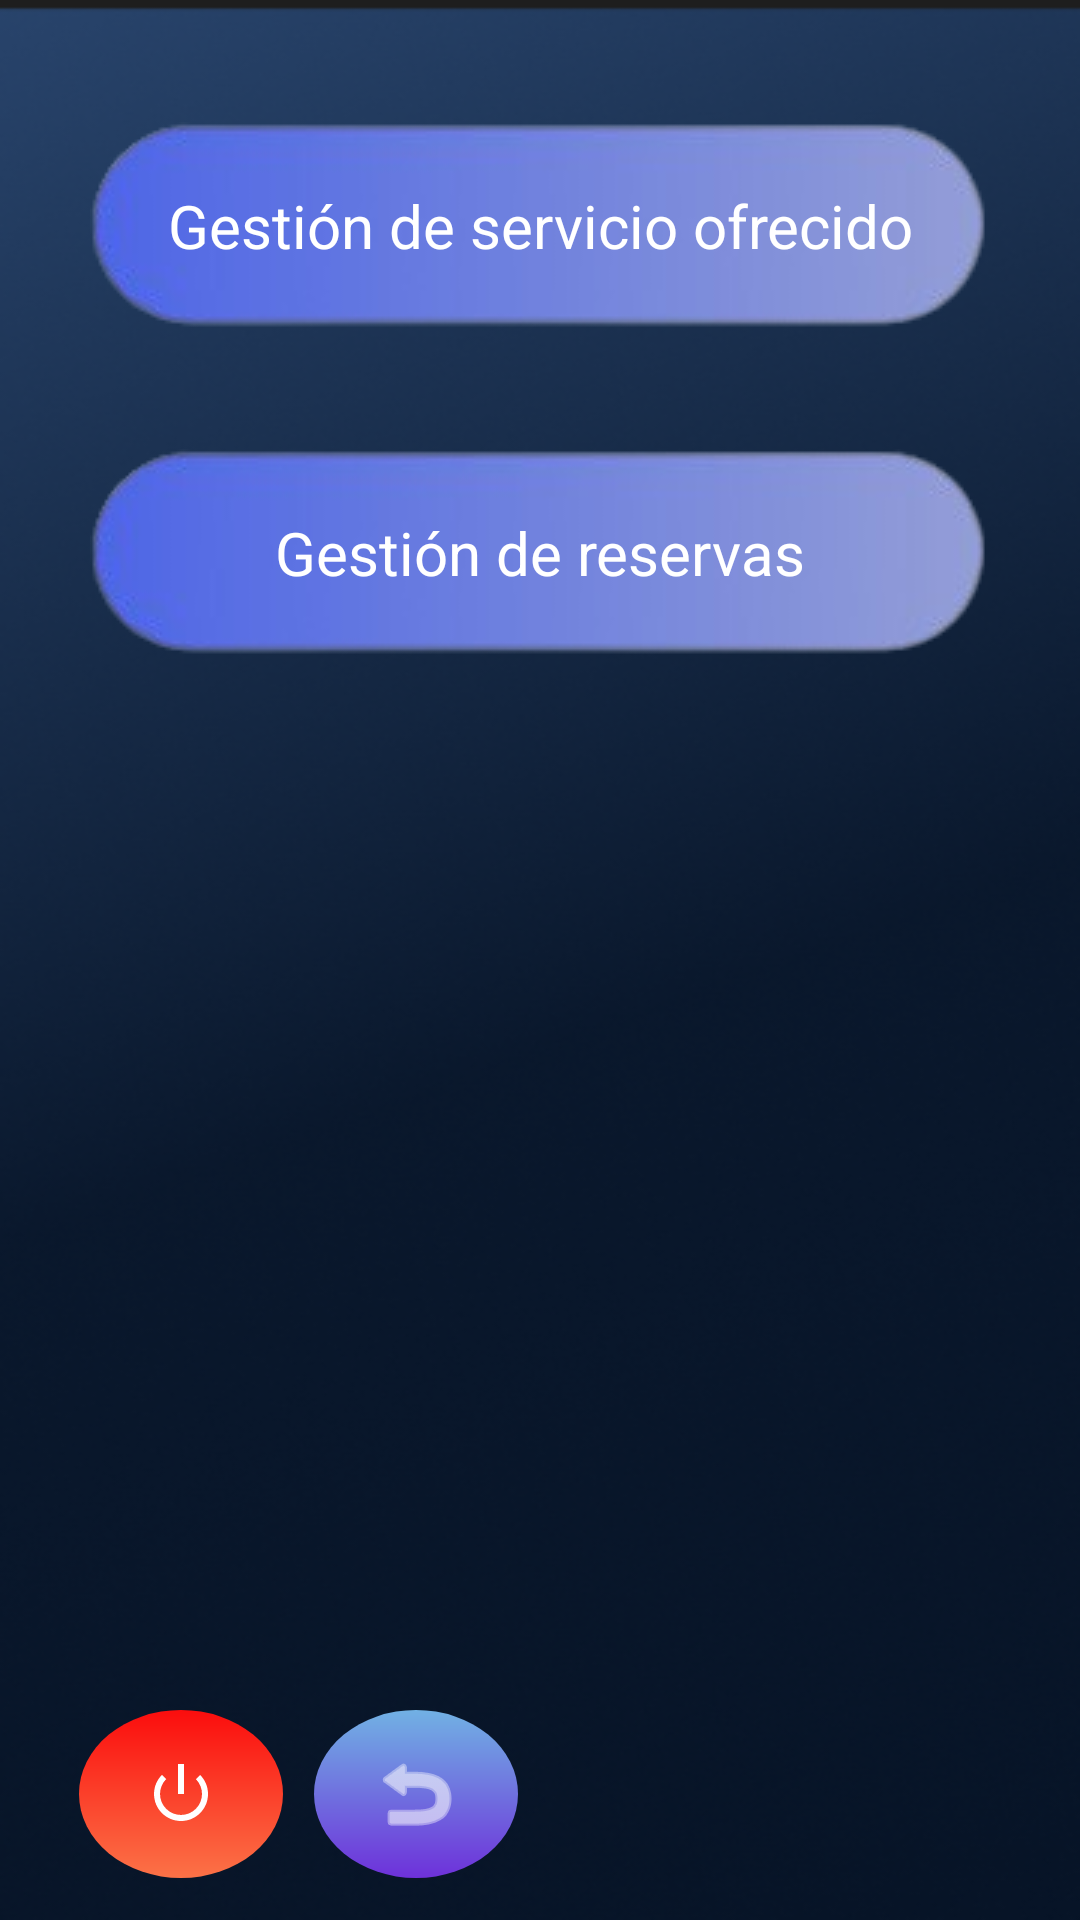

Reconstruct the res/layout file that produces this screen, plus the resources it refers to.
<!-- AndroidManifest.xml: application theme Theme.CHOOSECHEF -->
<!-- res/layout/activity_chef_menu.xml -->
<?xml version="1.0" encoding="utf-8"?>
<androidx.constraintlayout.widget.ConstraintLayout xmlns:android="http://schemas.android.com/apk/res/android"
    xmlns:app="http://schemas.android.com/apk/res-auto"
    xmlns:tools="http://schemas.android.com/tools"
    android:layout_width="match_parent"
    android:layout_height="match_parent"
    android:background="@drawable/fondo1">

    <TextView
        android:id="@+id/txt_titulo_menu_chef"
        android:layout_width="wrap_content"
        android:layout_height="wrap_content"
        android:text="@string/titulo_menu_chef"
        android:textColor="@color/titulo"
        android:textSize="34sp"
        app:layout_constraintBottom_toTopOf="@+id/imb_gestion_perfil_chef"
        app:layout_constraintEnd_toEndOf="parent"
        app:layout_constraintHorizontal_bias="0.2"
        app:layout_constraintStart_toStartOf="parent"
        app:layout_constraintTop_toTopOf="parent" />

    <ImageButton
        android:id="@+id/btn_logout_admin"
        android:layout_width="68dp"
        android:layout_height="56dp"
        android:background="@drawable/fondo_boton_redondo_logout"
        android:contentDescription="@string/boton_modperfil"
        android:onClick="logout"
        android:tintMode="src_in"
        app:layout_constraintBottom_toBottomOf="parent"
        app:layout_constraintEnd_toEndOf="parent"
        app:layout_constraintHorizontal_bias="0.09"
        app:layout_constraintStart_toStartOf="parent"
        app:layout_constraintTop_toTopOf="parent"
        app:layout_constraintVertical_bias="0.976"
        app:srcCompat="@android:drawable/ic_lock_power_off"
        app:tint="@color/white"
        tools:ignore="ImageContrastCheck,DuplicateSpeakableTextCheck" />

    <ImageButton
        android:id="@+id/btn_atras"
        android:layout_width="68dp"
        android:layout_height="56dp"
        android:background="@drawable/fondo_boton_redondo"
        android:contentDescription="@string/boton_modperfil"
        android:onClick="atras"
        android:tintMode="src_in"
        app:layout_constraintBottom_toBottomOf="parent"
        app:layout_constraintEnd_toEndOf="parent"
        app:layout_constraintHorizontal_bias="0.358"
        app:layout_constraintStart_toStartOf="parent"
        app:layout_constraintTop_toTopOf="parent"
        app:layout_constraintVertical_bias="0.976"
        app:srcCompat="@android:drawable/ic_menu_revert"
        app:tint="@color/white"
        tools:ignore="ImageContrastCheck" />

    <ImageButton
        android:id="@+id/imb_gestion_perfil_chef"
        android:layout_width="match_parent"
        android:layout_height="wrap_content"
        android:layout_marginTop="39dp"
        android:layout_marginBottom="20dp"
        android:background="#00FFFFFF"
        android:onClick="gestion_perfil_chef"
        app:layout_constraintBottom_toTopOf="@+id/imb_gestion_reservas"
        app:layout_constraintEnd_toEndOf="parent"
        app:layout_constraintStart_toStartOf="parent"
        app:layout_constraintTop_toBottomOf="@+id/txt_titulo_menu_chef"
        app:srcCompat="@drawable/fondo_boton"
        tools:ignore="ContentDescription,SpeakableTextPresentCheck" />

    <TextView
        android:id="@+id/txt_gestion_perifl_chef"
        android:layout_width="wrap_content"
        android:layout_height="wrap_content"
        android:text="@string/gestion_de_perfil_chef"
        android:textColor="@color/white"
        android:textSize="20sp"
        app:layout_constraintBottom_toBottomOf="@+id/imb_gestion_perfil_chef"
        app:layout_constraintEnd_toEndOf="parent"
        app:layout_constraintStart_toStartOf="parent"
        app:layout_constraintTop_toTopOf="@+id/imb_gestion_perfil_chef" />

    <ImageButton
        android:id="@+id/imb_gestion_reservas"
        android:layout_width="match_parent"
        android:layout_height="wrap_content"
        android:layout_marginTop="20dp"
        android:layout_marginBottom="395dp"
        android:background="#00FFFFFF"
        android:onClick="gestion_reservas"
        app:layout_constraintBottom_toTopOf="@+id/btn_logout_admin"
        app:layout_constraintEnd_toEndOf="parent"
        app:layout_constraintStart_toStartOf="parent"
        app:layout_constraintTop_toBottomOf="@+id/imb_gestion_perfil_chef"
        app:srcCompat="@drawable/fondo_boton"
        tools:ignore="ContentDescription,SpeakableTextPresentCheck" />

    <TextView
        android:id="@+id/txt_lista_reservas"
        android:layout_width="wrap_content"
        android:layout_height="wrap_content"
        android:text="@string/gestion_de_reservas_chef"
        android:textColor="@color/white"
        android:textSize="20sp"
        app:layout_constraintBottom_toBottomOf="@+id/imb_gestion_reservas"
        app:layout_constraintEnd_toEndOf="parent"
        app:layout_constraintStart_toStartOf="parent"
        app:layout_constraintTop_toTopOf="@+id/imb_gestion_reservas" />

</androidx.constraintlayout.widget.ConstraintLayout>
<!-- resources referenced by this layout -->
<resources>
  <color name="titulo">#62A2D5</color>
  <color name="white">#FFFFFFFF</color>
  <!-- drawable fondo1: png bitmap (drawable, 138630 bytes) -->
  <!-- drawable fondo_boton: png bitmap (drawable, 12963 bytes) -->
  <!-- drawable fondo_boton_redondo (drawable) -->
  <?xml version="1.0" encoding="utf-8"?>
  <shape xmlns:android="http://schemas.android.com/apk/res/android"
      android:shape="oval">
     <gradient android:angle="40" android:startColor="@color/azul" android:endColor="@color/lila"/>
      <size android:height="100dp" android:width="100dp"/>
      <corners android:radius="50dp"/>
  
  </shape>
  <!-- drawable fondo_boton_redondo_logout (drawable) -->
  <?xml version="1.0" encoding="utf-8"?>
  <shape xmlns:android="http://schemas.android.com/apk/res/android"
      android:shape="oval">
      <gradient android:angle="40" android:startColor="@color/rojo" android:endColor="@color/naraja"/>
      <size android:height="100dp" android:width="100dp"/>
      <corners android:radius="50dp"/>
  
  </shape>
  <string name="boton_modperfil">boton_modPerfil</string>
  <string name="gestion_de_perfil_chef">Gestión de servicio ofrecido</string>
  <string name="gestion_de_reservas_chef">Gestión de reservas</string>
  <string name="titulo_menu_chef">Menú chef</string>
  <style name="Theme.CHOOSECHEF" parent="Base.Theme.CHOOSECHEF" />
  <color name="azul">#71B1E4</color>
  <color name="lila">#6E31DA</color>
  <color name="rojo">#FB0D0D</color>
  <color name="naraja">#FB7247</color>
  <style name="Base.Theme.CHOOSECHEF" parent="Theme.Material3.DayNight.NoActionBar">
          
          
      </style>
</resources>
